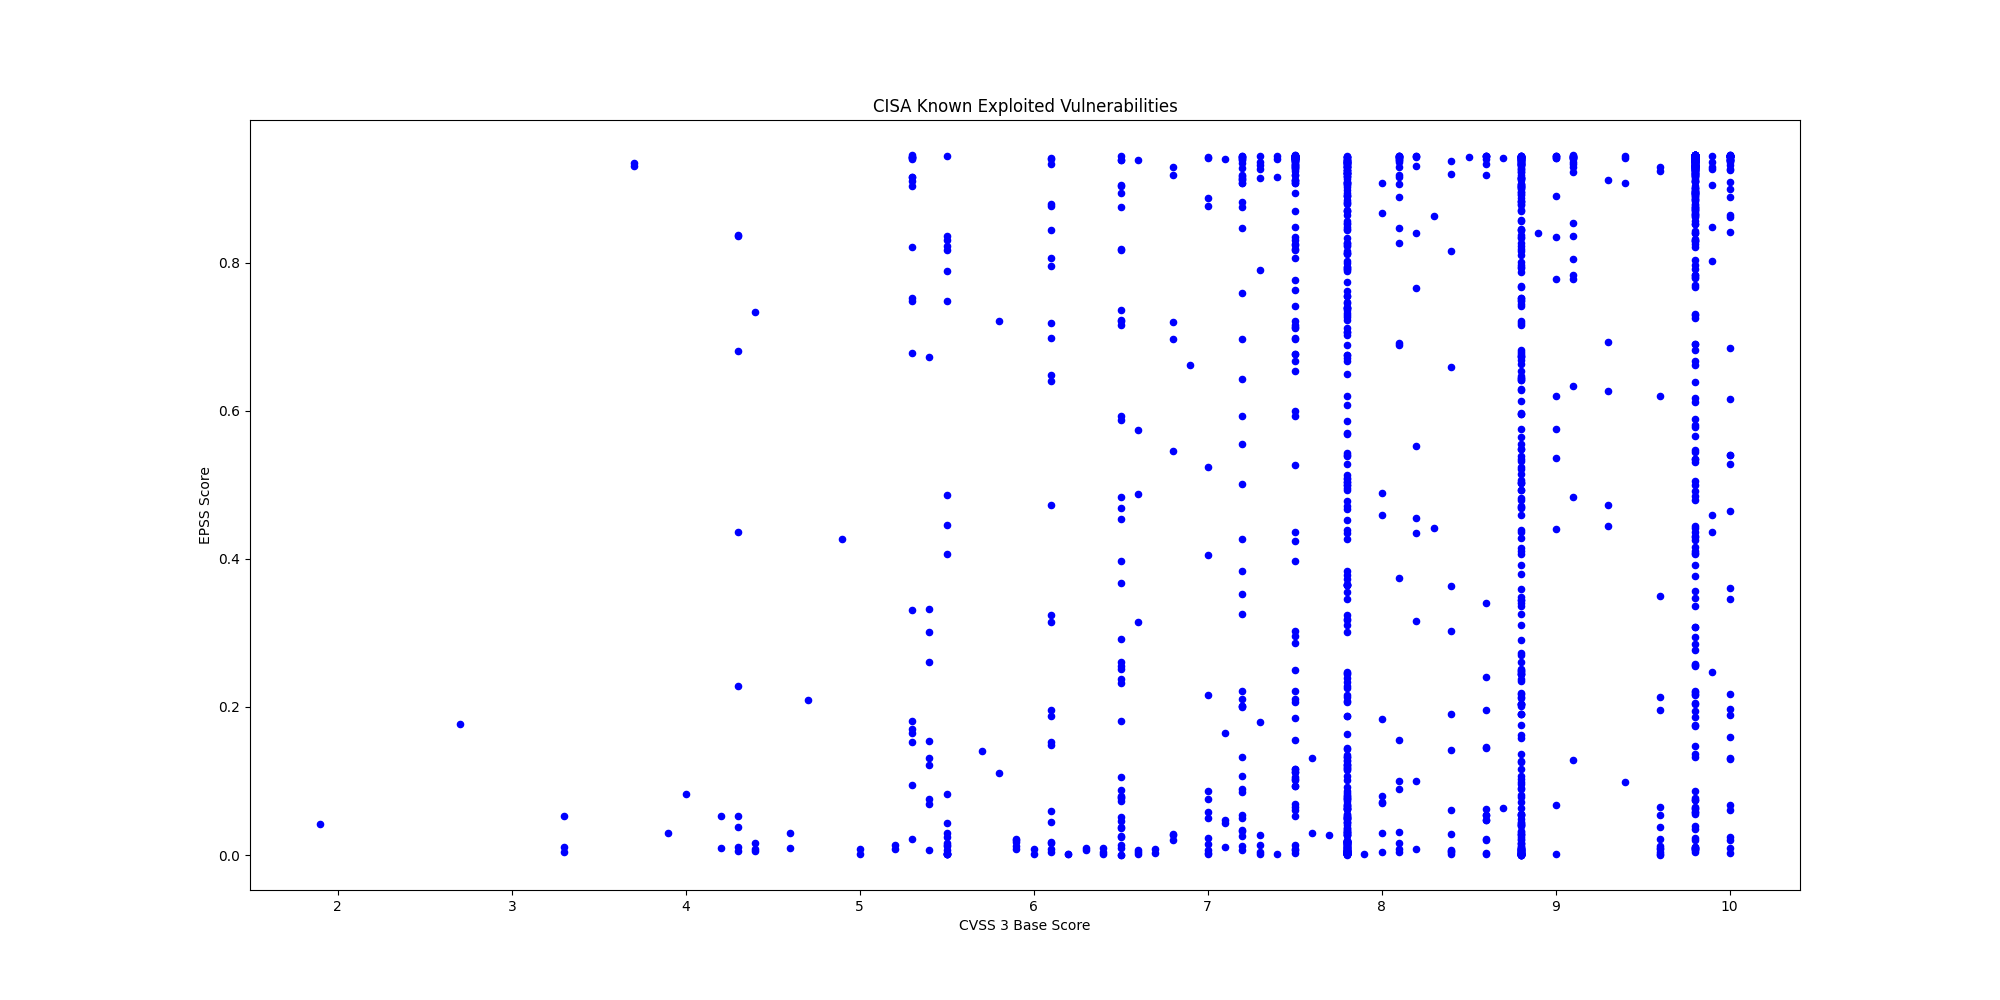

The data file committed next to this chart (first rows):
CVE, CVSS3, EPSS, EPSS Percentile, Description, Vendor, Product
CVE-2024-1708, 8.4, 0.8162, 0.9919, ConnectWise ScreenConnect contains a pat…, ConnectWise, ScreenConnect
CVE-2025-29635, 7.2, 0.6969, 0.9868, D-Link DIR-823X contains a command injec…, D-Link, DIR-823X
CVE-2024-7399, 8.8, 0.8226, 0.9923, Samsung MagicINFO 9 Server contains a pa…, Samsung, MagicINFO 9 Server
CVE-2024-57728, 7.2, 0.5933, 0.9825, SimpleHelp contains a path traversal vul…, SimpleHelp, SimpleHelp
CVE-2024-57726, 9.9, 0.4596, 0.9765, SimpleHelp contains a missing authorizat…, SimpleHelp, SimpleHelp
CVE-2025-2749, 7.2, 0.05051, 0.898, Kentico Xperience contains a path traver…, Kentico, Kentico Xperience
CVE-2023-27351, 7.5, 0.8696, 0.9944, PaperCut NG/MF contains an improper auth…, PaperCut, NG/MF
CVE-2025-48700, 6.1, 0.1876, 0.9531, Synacor Zimbra Collaboration Suite (ZCS)…, Synacor, Zimbra Collaboration Suite (ZCS)
CVE-2025-32975, 10.0, 0.465, 0.9767, Quest KACE Systems Management Appliance …, Quest, KACE Systems Management Appliance (SMA)
CVE-2024-27199, 7.3, 0.9135, 0.9966, JetBrains TeamCity contains a relative p…, JetBrains, TeamCity
CVE-2009-0238, 8.8, 0.7491, 0.9888, Microsoft Office Excel contains a remote…, Microsoft, Office
CVE-2012-1854, 7.8, 0.04273, 0.8887, Microsoft Visual Basic for Applications …, Microsoft, Visual Basic for Applications (VBA)
CVE-2025-60710, 7.8, 0.2284, 0.9591, Microsoft Windows contains a link follow…, Microsoft, Windows
CVE-2023-21529, 8.8, 0.2384, 0.9603, Microsoft Exchange Server contains a des…, Microsoft, Exchange Server
CVE-2023-36424, 7.8, 0.0729, 0.9169, Microsoft Windows Common Log File System…, Microsoft, Windows
CVE-2020-9715, 7.8, 0.7621, 0.9894, Adobe Acrobat contains a use-after-free …, Adobe, Acrobat
CVE-2025-53521, 9.8, 0.07452, 0.9178, F5 BIG-IP APM contains a stack-based buf…, F5, BIG-IP
CVE-2025-32432, 10.0, 0.9265, 0.9975, Craft CMS contains a code injection vuln…, Craft CMS, Craft CMS
CVE-2025-54068, 9.8, 0.5348, 0.98, Laravel Livewire contain a code injectio…, Laravel, Livewire
CVE-2025-43510, 7.8, 0.00303, 0.5359, Apple watchOS, iOS, iPadOS, macOS, visio…, Apple, Multiple Products
CVE-2025-43520, 5.5, 0.00265, 0.4995, Apple watchOS, iOS, iPadOS, macOS, visio…, Apple, Multiple Products
CVE-2025-31277, 8.8, 0.00171, 0.3799, Apple Safari, iOS, watchOS, visionOS, iP…, Apple, Multiple Products
CVE-2025-66376, 7.2, 0.1066, 0.9334, Synacor Zimbra Collaboration Suite (ZCS)…, Synacor, Zimbra Collaboration Suite (ZCS)
CVE-2025-47813, 4.3, 0.2286, 0.9591, Wing FTP Server contains a generation of…, Wing FTP Server, Wing FTP Server
CVE-2025-68613, 9.9, 0.8026, 0.9913, n8n contains an improper control of dyna…, n8n, n8n
CVE-2021-22054, 7.5, 0.9394, 0.9989, Omnissa Workspace One UEM formerly known…, Omnissa, Workspace One UEM
CVE-2025-26399, 9.8, 0.2568, 0.9626, SolarWinds Web Help Desk contain a deser…, SolarWinds, Web Help Desk
CVE-2017-7921, 9.8, 0.9423, 0.9993, Multiple Hikvision products contain an i…, Hikvision, Multiple Products
CVE-2021-22681, 9.8, 0.2041, 0.9556, Multiple Rockwell products contain an in…, Rockwell, Multiple Products
CVE-2023-43000, 8.8, 0.0002, 0.05493, Apple macOS, iOS, iPadOS, and Safari 16.…, Apple, Multiple Products
CVE-2021-30952, 7.8, 0.0091, 0.7591, Apple tvOS, macOS, Safari, iPadOS and wa…, Apple, Multiple Products
CVE-2023-41974, 7.8, 0.00223, 0.4485, Apple iOS and iPadOS contain a use-after…, Apple, iOS and iPadOS
CVE-2022-20775, 7.8, 0.00419, 0.6192, Cisco SD-WAN CLI contains a path travers…, Cisco, SD-WAN
CVE-2025-49113, 9.9, 0.9042, 0.9961, RoundCube Webmail contains a deserializa…, Roundcube, Webmail
CVE-2025-68461, 7.2, 0.08521, 0.924, RoundCube Webmail contains a cross-site …, Roundcube, Webmail
CVE-2021-22175, 6.8, 0.6974, 0.9868, GitLab contains a server-side request fo…, GitLab, GitLab
CVE-2020-7796, 9.8, 0.9269, 0.9976, Synacor Zimbra Collaboration Suite (ZCS)…, Synacor, Zimbra Collaboration Suite
CVE-2024-7694, 7.2, 0.01217, 0.7912, TeamT5 ThreatSonar Anti-Ransomware conta…, TeamT5, ThreatSonar Anti-Ransomware
CVE-2008-0015, 8.8, 0.8158, 0.9919, Microsoft Windows Video ActiveX Control …, Microsoft, Windows
CVE-2024-43468, 9.8, 0.8311, 0.9927, Microsoft Configuration Manager contains…, Microsoft, Configuration Manager
CVE-2025-15556, 7.5, 0.0609, 0.908, Notepad++ when using the WinGUp updater,…, Notepad++, Notepad++
CVE-2025-40536, 8.1, 0.6891, 0.9864, SolarWinds Web Help Desk contains a secu…, SolarWinds, Web Help Desk
CVE-2025-11953, 9.8, 0.1862, 0.9528, React Native Community CLI contains an O…, React Native Community, CLI
CVE-2021-39935, 6.8, 0.546, 0.9804, GitLab Community and Enterprise Editions…, GitLab, Community and Enterprise Editions
CVE-2025-64328, 7.2, 0.8461, 0.9934, Sangoma FreePBX Endpoint Manager contain…, Sangoma, FreePBX
CVE-2019-19006, 9.8, 0.2164, 0.9575, Sangoma FreePBX contains an improper aut…, Sangoma, FreePBX
CVE-2025-40551, 9.8, 0.8747, 0.9947, SolarWinds Web Help Desk contains a dese…, SolarWinds, Web Help Desk
CVE-2018-14634, , 0.2358, 0.96, Linux Kernel contains an integer overflo…, Linux, Kernel
CVE-2025-52691, 10.0, 0.864, 0.9941, SmarterTools SmarterMail contains an unr…, SmarterTools, SmarterMail
CVE-2024-37079, 9.8, 0.8205, 0.9921, Broadcom VMware vCenter Server contains …, Broadcom, VMware vCenter Server
CVE-2025-68645, 8.8, 0.4707, 0.977, Synacor Zimbra Collaboration Suite (ZCS)…, Synacor, Zimbra Collaboration Suite (ZCS)
CVE-2025-34026, 7.5, 0.7158, 0.9874, Versa Concerto SD-WAN orchestration plat…, Versa, Concerto
CVE-2025-31125, 5.3, 0.821, 0.9922, Vite Vitejs contains an improper access …, Vite, Vitejs
CVE-2025-54313, 7.5, 0.1162, 0.9368, Prettier eslint-config-prettier contains…, Prettier, eslint-config-prettier
CVE-2025-8110, 8.8, 0.214, 0.9572, Gogs contains a path traversal vulnerabi…, Gogs, Gogs
CVE-2009-0556, 8.8, 0.6788, 0.986, Microsoft Office PowerPoint contains a c…, Microsoft, Office
CVE-2025-37164, 10.0, 0.8416, 0.9931, Hewlett Packard Enterprise (HPE) OneView…, Hewlett Packard Enterprise (HPE), OneView
CVE-2025-14847, 7.5, 0.7409, 0.9885, MongoDB Server contains an improper hand…, MongoDB, MongoDB and MongoDB Server
CVE-2023-52163, 8.8, 0.7181, 0.9875, Digiever DS-2105 Pro contains a missing …, Digiever, DS-2105 Pro
CVE-2025-14733, 9.8, 0.3358, 0.9696, WatchGuard Fireware OS iked process cont…, WatchGuard, Firebox
... 1,481 more rows
